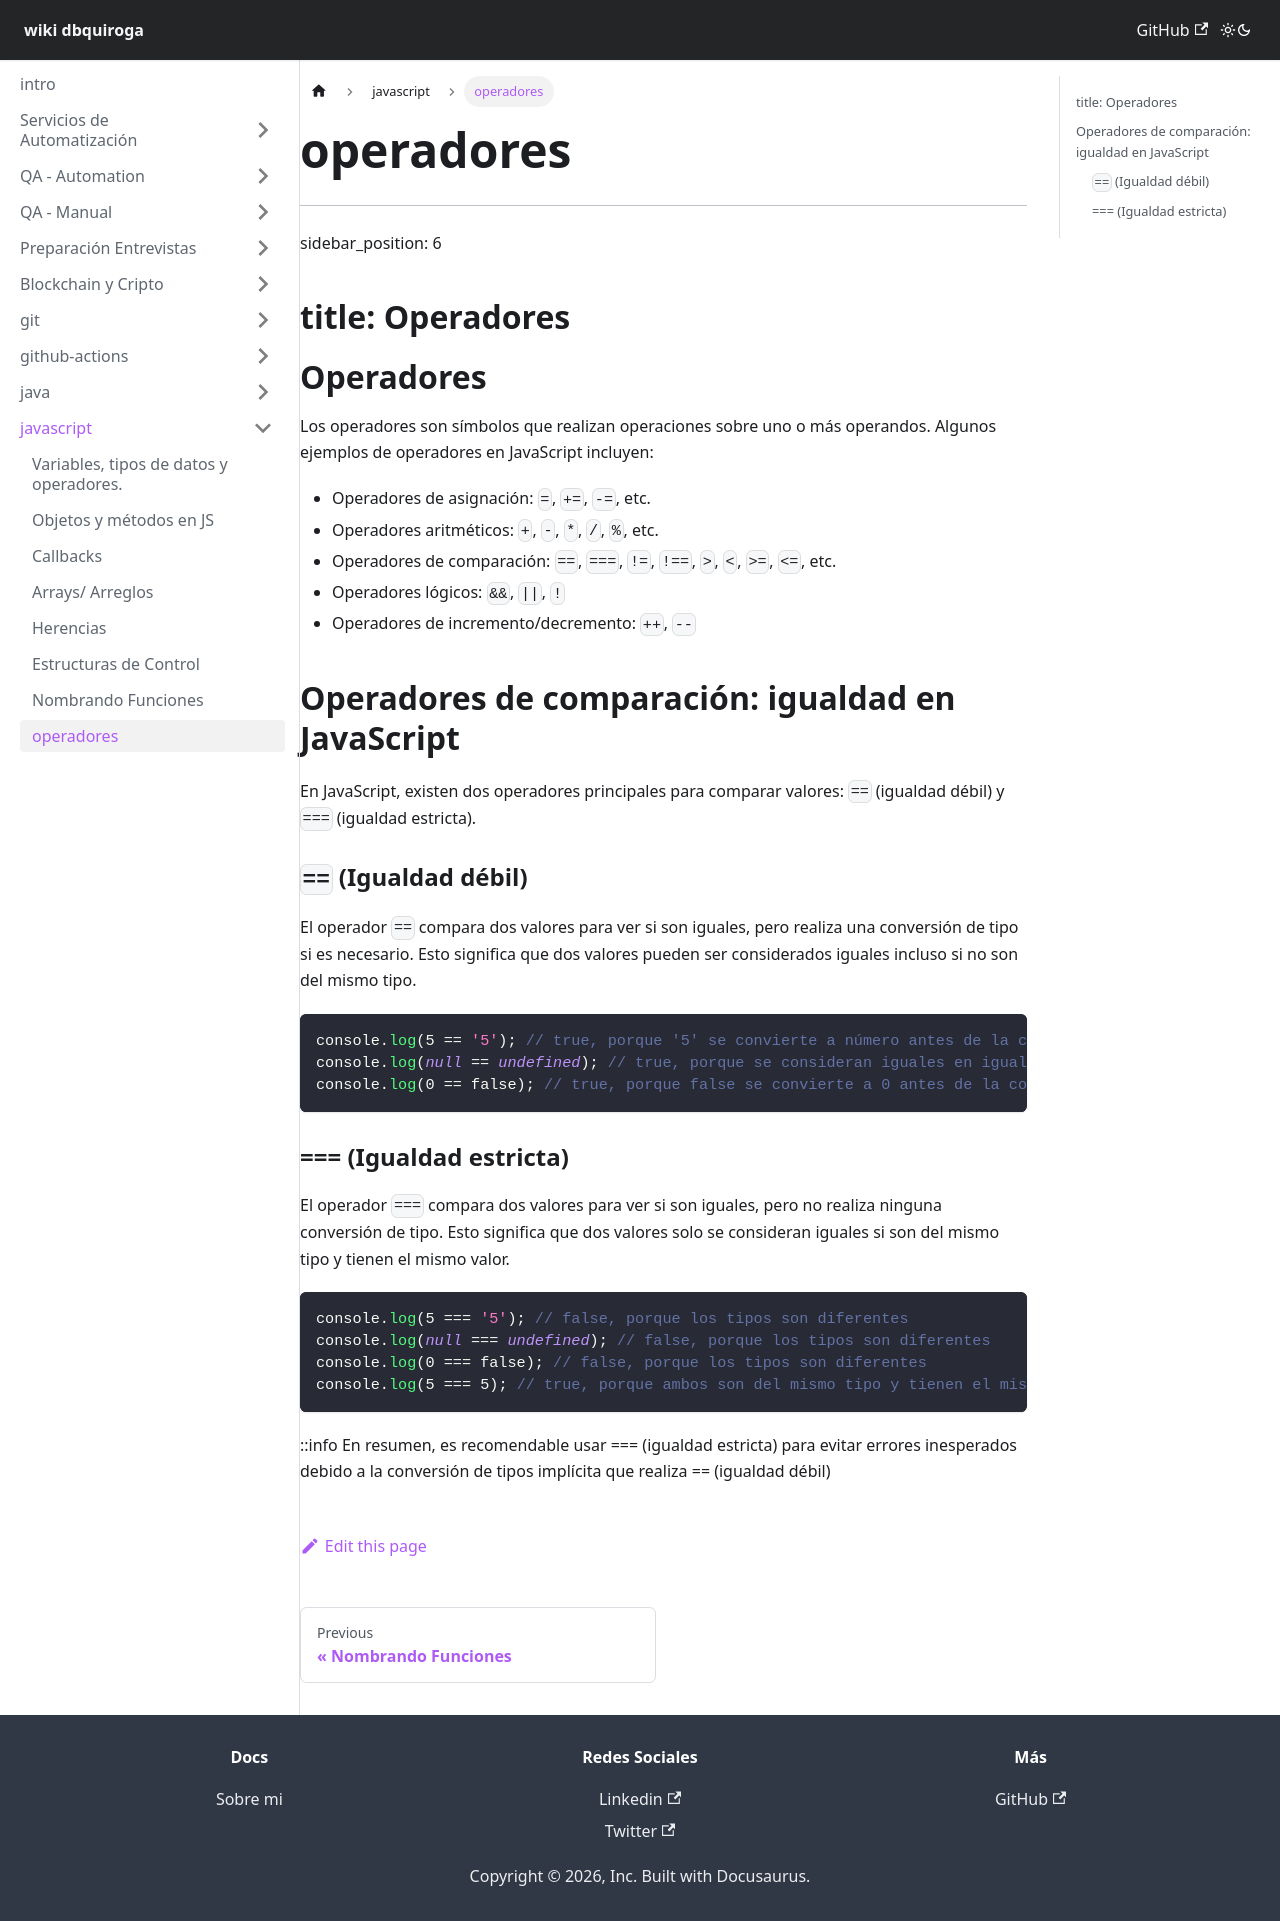

repository: dbquiroga/wiki.dbquiroga · page: docs/javascript/operadores.html · generator: docusaurus


---
sidebar_position: 6
title: Operadores
---


# Operadores
Los operadores son símbolos que realizan operaciones sobre uno o más operandos. Algunos ejemplos de operadores en JavaScript incluyen:

- Operadores de asignación: `=`, `+=`, `-=`, etc.
- Operadores aritméticos: `+`, `-`, `*`, `/`, `%`, etc.
- Operadores de comparación: `==`, `===`, `!=`, `!==`, `>`, `<`, `>=`, `<=`, etc.
- Operadores lógicos: `&&`, `||`, `!`
- Operadores de incremento/decremento: `++`, `--`

## Operadores de comparación: igualdad en JavaScript

En JavaScript, existen dos operadores principales para comparar valores: `==` (igualdad débil) y `===` (igualdad estricta).


### `==` (Igualdad débil)

El operador `==` compara dos valores para ver si son iguales, pero realiza una conversión de tipo si es necesario. Esto significa que dos valores pueden ser considerados iguales incluso si no son del mismo tipo.


```js
console.log(5 == '5'); // true, porque '5' se convierte a número antes de la comparación
console.log(null == undefined); // true, porque se consideran iguales en igualdad débil
console.log(0 == false); // true, porque false se convierte a 0 antes de la comparación
```


### === (Igualdad estricta)

El operador `===` compara dos valores para ver si son iguales, pero no realiza ninguna conversión de tipo. Esto significa que dos valores solo se consideran iguales si son del mismo tipo y tienen el mismo valor.

```js
console.log(5 === '5'); // false, porque los tipos son diferentes
console.log(null === undefined); // false, porque los tipos son diferentes
console.log(0 === false); // false, porque los tipos son diferentes
console.log(5 === 5); // true, porque ambos son del mismo tipo y tienen el mismo valor
```
::info En resumen, es recomendable usar === (igualdad estricta) para evitar errores inesperados debido a la conversión de tipos implícita que realiza == (igualdad débil)
